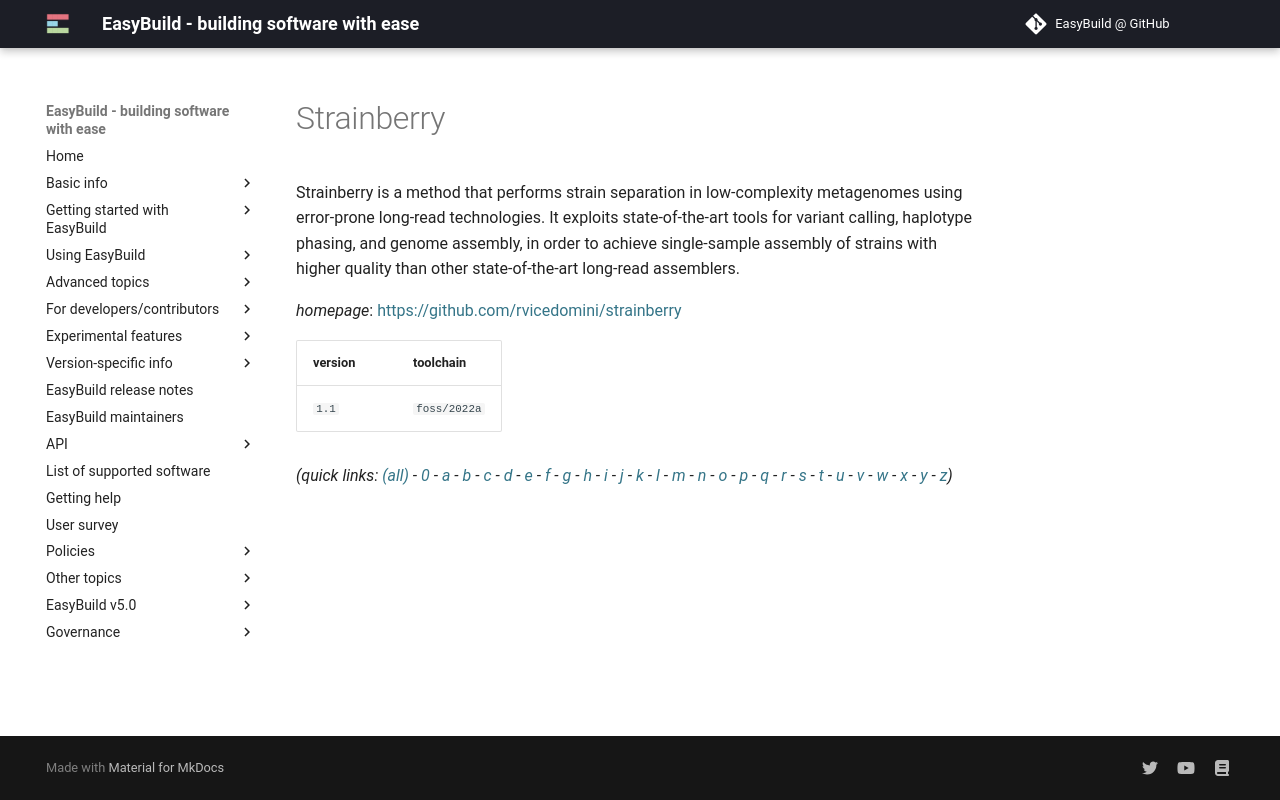

repository: easybuilders/easybuild-docs · page: version-specific/supported-software/s/Strainberry/index.html · generator: mkdocs

---
search:
  boost: 0.5
---
# Strainberry

Strainberry is a method that performs strain separation in low-complexity metagenomes using error-prone long-read technologies. It exploits state-of-the-art tools for variant calling, haplotype phasing, and genome assembly, in order to achieve single-sample assembly of strains with higher quality than other state-of-the-art long-read assemblers.

*homepage*: <https://github.com/rvicedomini/strainberry>

version | toolchain
--------|----------
``1.1`` | ``foss/2022a``


*(quick links: [(all)](../index.md) - [0](../0/index.md) - [a](../a/index.md) - [b](../b/index.md) - [c](../c/index.md) - [d](../d/index.md) - [e](../e/index.md) - [f](../f/index.md) - [g](../g/index.md) - [h](../h/index.md) - [i](../i/index.md) - [j](../j/index.md) - [k](../k/index.md) - [l](../l/index.md) - [m](../m/index.md) - [n](../n/index.md) - [o](../o/index.md) - [p](../p/index.md) - [q](../q/index.md) - [r](../r/index.md) - [s](../s/index.md) - [t](../t/index.md) - [u](../u/index.md) - [v](../v/index.md) - [w](../w/index.md) - [x](../x/index.md) - [y](../y/index.md) - [z](../z/index.md))*
